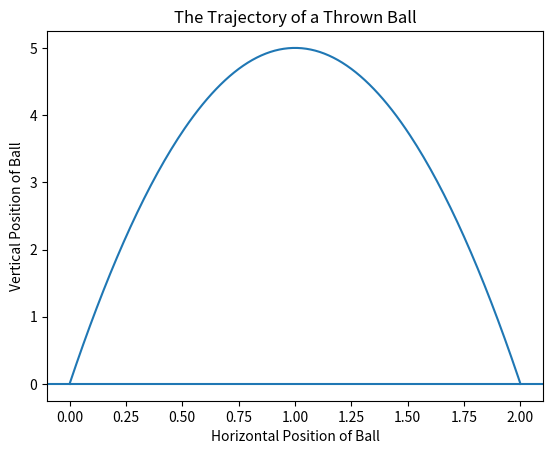

Here is the Python script that generated this plot:
def ball_trajectory(x):
    location = 10*x - 5*(x**2)
    return(location)

import matplotlib.pyplot as plt

xs = [x/100 for x in list(range(201))]
ys = [ball_trajectory(x) for x in xs]
plt.plot(xs, ys)
plt.title('The Trajectory of a Thrown Ball')
plt.xlabel('Horizontal Position of Ball')
plt.ylabel('Vertical Position of Ball')
plt.axhline(y=0)
plt.show()